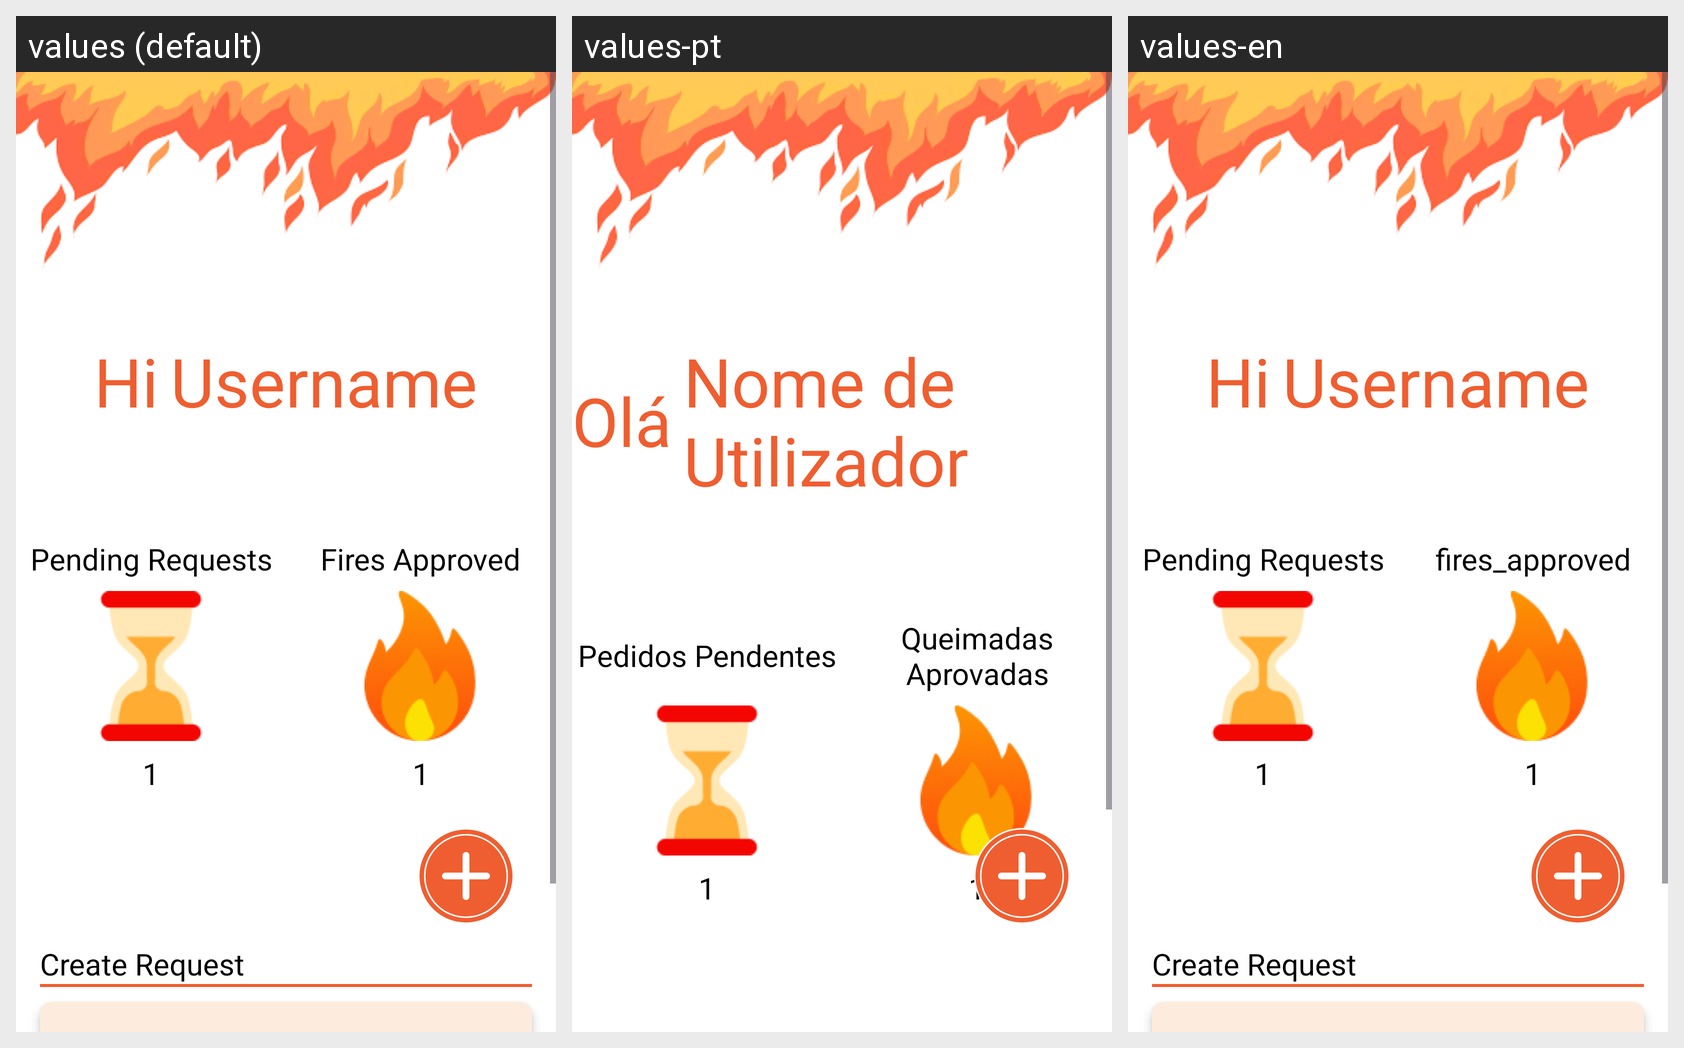

This grid shows one Android layout under several languages. Give, for every string resource on the screen, its name, the default text and each shown locale's text.
Android screen res/layout/fragment_home_a.xml rendered under 3 locales, left to right: values (default), values-pt, values-en. Device: Nexus 5 (rendered at 1080×1920; each locale shown at half size, 540×960, under a caption strip naming it); theme Theme.QueimaSegura.
Strings drawn on this screen, with the default value and each locale's value (text and hints the layout hard-codes, and strings that could not be matched under every locale, appear in the picture but are not listed):

home_welcome
  values: Hi
  values-pt: Olá
  values-en: Hi

username
  values: Username
  values-pt: Nome de Utilizador
  values-en: Username

pending_req
  values: Pending Requests
  values-pt: Pedidos Pendentes
  values-en: Pending Requests

fires_approved
  values: Fires Approved
  values-pt: Queimadas Aprovadas
  values-en: fires_approved
